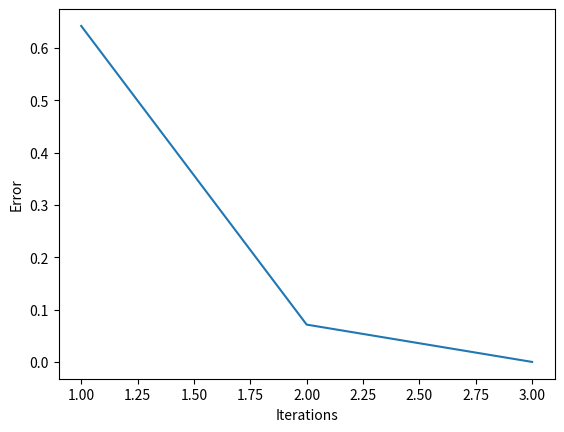

The script that saved this image:
import math
import matplotlib.pyplot as plt

def newton(f, g, x0, tol, N):
    step = 1
    flag = 1
    condition = True
    iters = []
    res = []
    while condition:
        if g(x0) == 0:
            print('Error')
            break

        x1 = x0 - f(x0)/g(x0)
        print(f'Iteration {step}:')
        print(x1, f(x1))

        # Calculate the error
        error = abs(x1 - x0)

        iters.append(step)
        res.append(error)

        if step > N:
            flag = 0
            break

        x0 = x1
        step += 1

        condition = abs(f(x1)) > tol

    if flag == 1:
        print('------------------')
        print('Found a root:')
        print(x1, f(x1))
        print('------------------')
        
        plt.plot(iters, res)
        plt.xlabel('Iterations')
        plt.ylabel('Error')
        plt.show()

        return (x1, f(x1), step, res)
    else:
        print('Não converge')

def main():
    a = 0
    b = 2
    x0 = 1
    print('x0', x0)
    val = newton(
        f=lambda x: math.cos(x),
        g=lambda x: -math.sin(x),
        x0=x0,
        tol=10e-6,
        N=15
    )

    # a = -1
    # b = 1
    # x0 = a - b
    # val = newton(
    #     f=lambda x: x,
    #     g=lambda x: 1,
    #     x0=x0,
    #     tol=10e-6,
    #     N=100
    # )

    # x0 = 0.5
    # val = newton2(
    #     f=lambda x: x**2,
    #     g=lambda x: 2 * x,
    #     x0=x0,
    #     tol=10e-6,
    #     N=15
    # )
    
    # a = -5.5
    # b = 10.5
    # x0 = a - b
    # val = newton(
    #     f=lambda x: x**3 - (2.5 * x**2) - (2.5 * x) - 3.5,
    #     g=lambda x: (3 * x**2) - (5 * x) - 2.5,
    #     x0=x0,
    #     tol=10e-6,
    #     N=100
    # )

    # a = -1.5
    # b = -1
    # x0 = a - b
    # val = newton(
    #     f=lambda x: x**2 + (x * math.cos(2 * x)) - 3,
    #     g=lambda x: (2 * x) - (2 * x * math.sin(2 * x)) + math.cos(2 * x),
    #     x0=x0,
    #     tol=10e-6,
    #     N=100
    # )
    
    # a = 1.5
    # b = 2.5
    # x0 = a - b
    # val = newton(
    #     f=lambda x: (2 * x) + math.cos(2 * x) - ((2 * x) * math.sin(2 * x)),
    #     g=lambda x: 2 - (4 * math.sin(2 * x)) - (4 * x * math.cos(2 * x)),
    #     x0=x0,
    #     tol=10e-6,
    #     N=100
    # )



    print(val)

if __name__ == '__main__':
    main()
